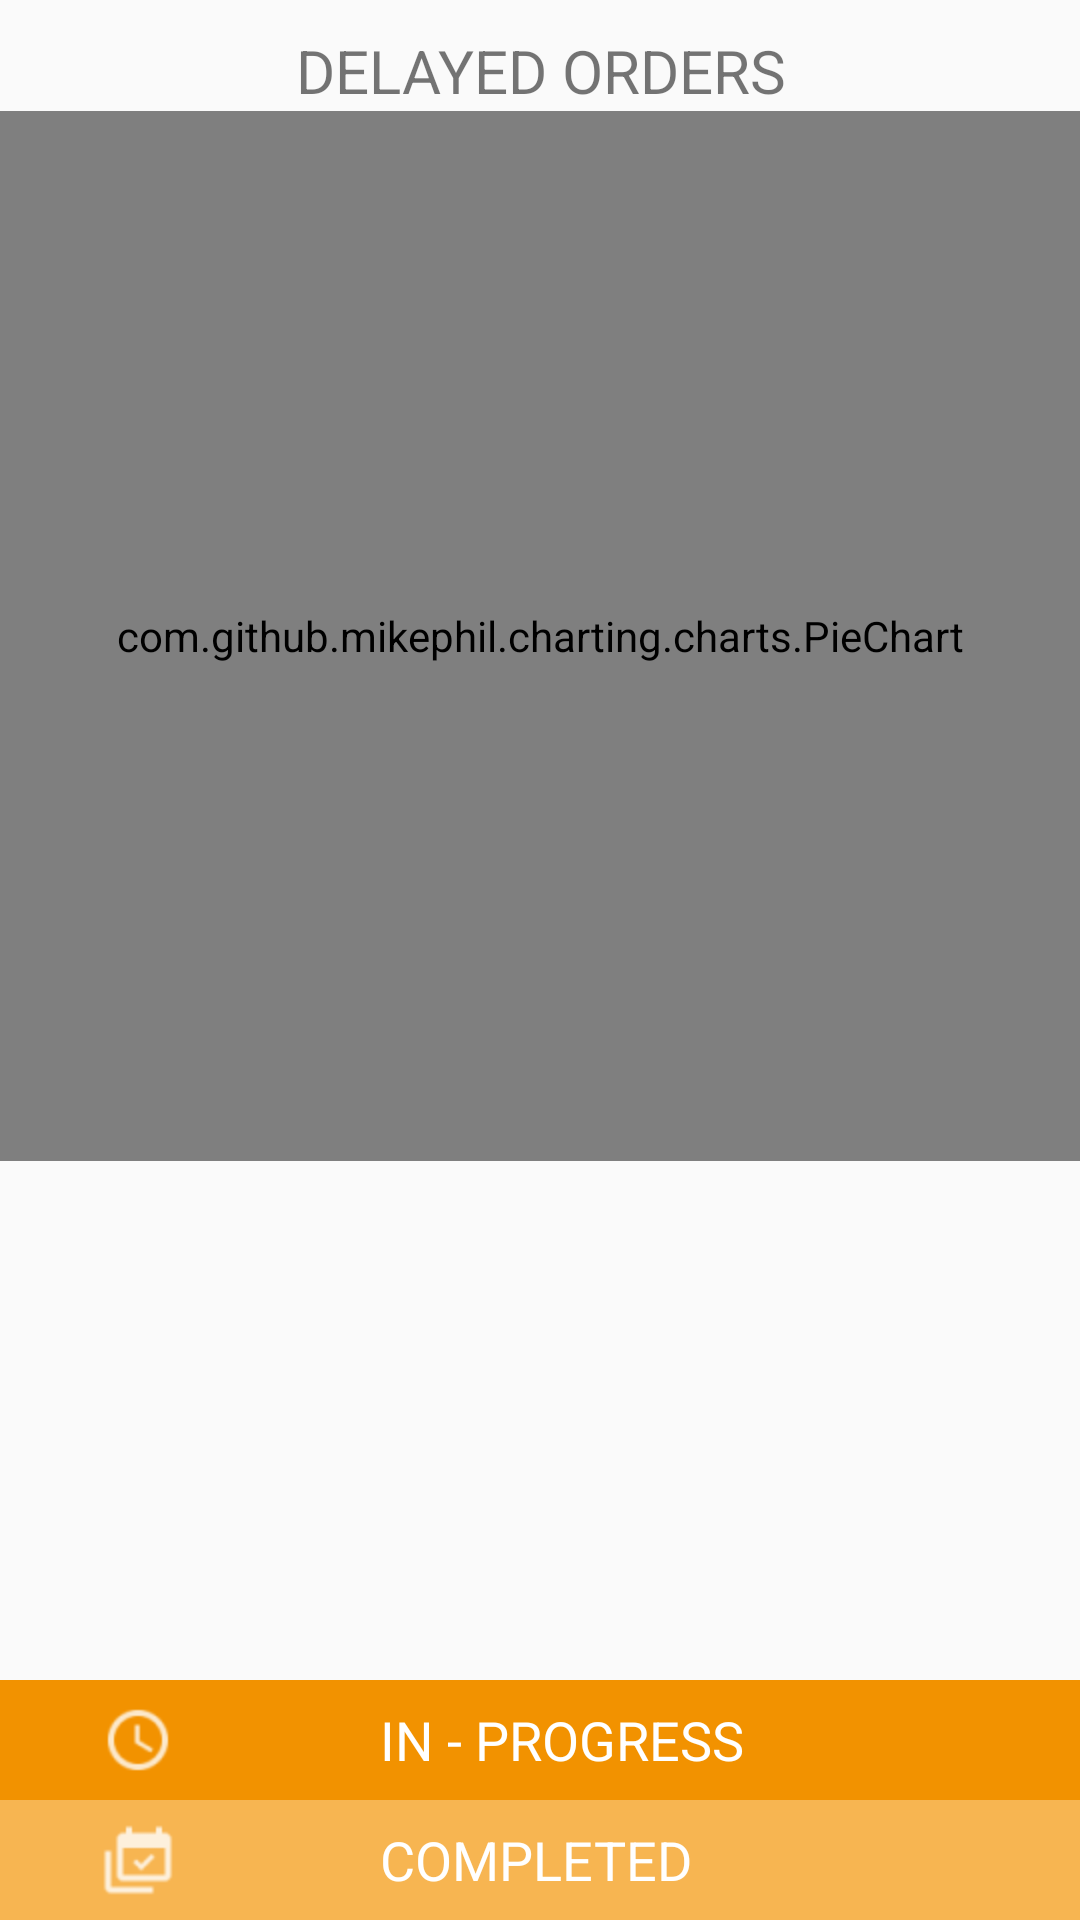

Android layout source for this screen:
<!-- AndroidManifest.xml: application theme AppTheme -->
<!-- res/layout/fragment_late.xml -->
<?xml version="1.0" encoding="utf-8"?>
<LinearLayout xmlns:android="http://schemas.android.com/apk/res/android"
    xmlns:tools="http://schemas.android.com/tools"
    android:layout_width="match_parent"
    android:layout_height="match_parent"
    android:layout_weight="1"
    android:orientation="vertical"
    tools:context="example.com.essitrack_clone_nd.fragment.Late">

    <TextView
        android:layout_width="match_parent"
        android:layout_height="wrap_content"
        android:id="@+id/your_order_text"
        android:gravity="center_vertical|center_horizontal"
        android:paddingTop="10dp"
        android:textAllCaps="true"
        android:text="@string/delayed_orders"
        android:textAlignment="center"
        android:textSize="20sp"/>

    <RelativeLayout
        android:id="@+id/main_layout"
        android:layout_above="@+id/order_count"
        android:layout_width="match_parent"
        android:layout_height="0dp"
        android:layout_marginBottom="10dp"
        android:layout_weight="0.6"
        android:orientation="vertical">


        <com.github.mikephil.charting.charts.PieChart
            android:id="@+id/chart1"
            android:layout_width="400dp"
            android:layout_height="350dp"
            android:layout_gravity="center_horizontal"/>
        <TextView
            android:layout_width="wrap_content"
            android:layout_height="wrap_content"
            android:id="@+id/late_total"
            android:layout_centerInParent="true"
            android:gravity="center_vertical|center_horizontal"
            android:textColor="#37474f"
            android:textSize="30dp"/>

    </RelativeLayout>
    <LinearLayout

        android:layout_width="match_parent"
        android:layout_height="wrap_content"
        android:orientation="vertical"
        android:layout_alignParentBottom="true"
        android:id="@+id/order_count"
        android:gravity="bottom">



        <LinearLayout
            android:id="@+id/in_progress"
            android:layout_width="match_parent"
            android:layout_height="40dp"
            android:background="@color/delayed_inprogress"
            android:orientation="horizontal">

            <ImageView
                android:id="@+id/imageView"
                android:layout_width="wrap_content"
                android:layout_height="wrap_content"
                android:layout_gravity="center_vertical"
                android:paddingLeft="30dp"
                android:src="@drawable/inprogress" />

            <LinearLayout
                android:layout_width="match_parent"
                android:layout_height="wrap_content"
                android:layout_gravity="center_vertical">

                <TextView
                    android:id="@+id/late_inprogress"
                    android:layout_width="0dp"
                    android:layout_height="wrap_content"
                    android:layout_gravity="center_vertical"
                    android:layout_weight="0.15"
                    android:paddingLeft="10dp"
                    android:textAppearance="?android:attr/textAppearanceSmall"
                    android:textColor="#FFFFFF"
                    android:textSize="18dp" />

                <TextView
                    android:id="@+id/tvLateProgress"
                    android:layout_width="0dp"
                    android:layout_height="wrap_content"
                    android:layout_gravity="center_vertical"
                    android:layout_weight="0.85"
                    android:paddingLeft="20dp"
                    android:text="IN - PROGRESS"
                    android:textAppearance="?android:attr/textAppearanceSmall"
                    android:textColor="#FFFFFF"
                    android:textSize="18dp" />
            </LinearLayout>

        </LinearLayout>

        <LinearLayout
            android:id="@+id/completed"
            android:layout_width="match_parent"
            android:layout_height="40dp"
            android:background="@color/delayed_completed"
            android:orientation="horizontal">

            <ImageView
                android:id="@+id/imageView2"
                android:layout_width="wrap_content"
                android:layout_height="wrap_content"
                android:layout_gravity="center_vertical"
                android:paddingLeft="30dp"
                android:src="@drawable/completed" />

            <LinearLayout
                android:layout_width="match_parent"
                android:layout_height="wrap_content"
                android:layout_gravity="center_vertical">

                <TextView
                    android:id="@+id/late_completed"
                    android:layout_width="0dp"
                    android:layout_height="wrap_content"
                    android:layout_gravity="center_vertical"
                    android:layout_weight="0.15"
                    android:paddingLeft="10dp"
                    android:textAppearance="?android:attr/textAppearanceSmall"
                    android:textColor="#FFFFFF"
                    android:textSize="18dp"/>

                <TextView
                    android:id="@+id/tvLateCompleted"
                    android:layout_width="0dp"
                    android:layout_height="wrap_content"
                    android:layout_gravity="center_vertical"
                    android:layout_weight="0.85"
                    android:paddingLeft="20dp"
                    android:text="COMPLETED"
                    android:textAppearance="?android:attr/textAppearanceSmall"
                    android:textColor="#FFFFFF"
                    android:textSize="18dp" />
            </LinearLayout>

    </LinearLayout>
    </LinearLayout>



</LinearLayout>
<!-- resources referenced by this layout -->
<resources>
  <color name="delayed_completed">#f7b551</color>
  <color name="delayed_inprogress">#f29200</color>
  <!-- drawable completed: png bitmap (drawable-hdpi, 430 bytes) -->
  <!-- drawable inprogress: png bitmap (drawable-hdpi, 623 bytes) -->
  <string name="delayed_orders">Delayed Orders</string>
  <style name="AppTheme" parent="AppTheme.Base">
          
          </style>
  <style name="AppTheme.Base" parent="Theme.AppCompat.Light.NoActionBar">
          <item name="colorPrimary">@color/colorPrimary</item>
          <item name="colorPrimaryDark">@color/colorPrimaryDark</item>
          <item name="colorAccent">@color/colorAccent</item>
          <item name="drawerArrowStyle">@style/DrawerArrowStyle</item>
      </style>
  <color name="colorPrimary">#0087CF</color>
  <color name="colorPrimaryDark">#0077B7</color>
  <color name="colorAccent">#3c5166</color>
  <style name="DrawerArrowStyle" parent="Widget.AppCompat.DrawerArrowToggle">
          <item name="color">@android:color/white</item>
      </style>
</resources>
